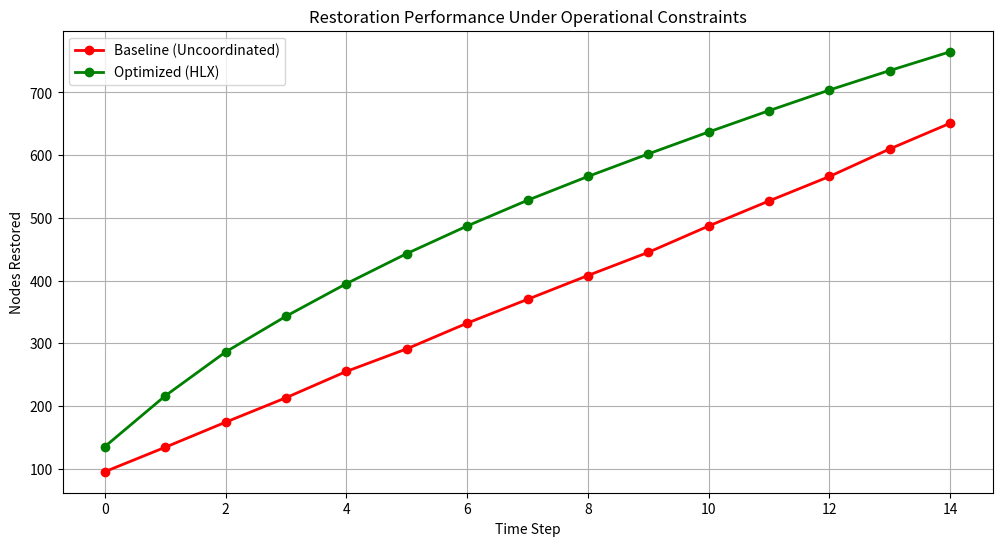

Recreate this plot in Python.
"""
HLX Grid Restoration Demo (Final)

Demonstrates:
- Restoration under shared operational constraints
- Difference between uncoordinated vs optimized restoration
- Measurable improvement in recovery performance

This script is intentionally simplified for demonstration purposes.
"""

import numpy as np
import pandas as pd
import networkx as nx
import matplotlib.pyplot as plt
import os

# =========================
# CONFIG
# =========================
N_NODES = 1000
SEED = 42
OUTAGE_RATE = 0.5
MAX_STEP_LOAD = 120.0
STEPS = 15
OUTPUT_DIR = "outputs"

os.makedirs(OUTPUT_DIR, exist_ok=True)

# =========================
# GRID BUILD
# =========================
def build_grid(n_nodes, seed=None):
    np.random.seed(seed)

    G = nx.erdos_renyi_graph(n_nodes, 0.01)

    for n in G.nodes:
        node_type = np.random.choice(["Gen", "Load"], p=[0.1, 0.9])

        G.nodes[n]["type"] = node_type
        G.nodes[n]["status"] = "OFF"
        G.nodes[n]["load"] = np.random.uniform(1, 5)
        G.nodes[n]["gen"] = np.random.uniform(25, 100) if node_type == "Gen" else 0

    return G

# =========================
# OUTAGE
# =========================
def apply_outage(G, outage_rate):
    gens = [n for n in G.nodes if G.nodes[n]["type"] == "Gen"]
    failed = np.random.choice(gens, int(len(gens) * outage_rate), replace=False)

    for n in failed:
        G.nodes[n]["status"] = "FAULT"
        G.nodes[n]["gen"] = 0

    return failed

# =========================
# BASELINE RESTORATION
# =========================
def baseline_restore(G, steps=STEPS):
    restored_counts = []
    restored = set()

    # Initial generators
    for n in G.nodes:
        if G.nodes[n]["type"] == "Gen" and G.nodes[n]["status"] != "FAULT":
            G.nodes[n]["status"] = "ON"
            restored.add(n)

    for _ in range(steps):
        new_restored = set(restored)
        added_load = 0.0

        candidates = []
        for n in G.nodes:
            if n not in restored and G.nodes[n]["status"] == "OFF":
                if any(nb in restored for nb in G.neighbors(n)):
                    candidates.append(n)

        # Uncoordinated: random order
        np.random.shuffle(candidates)

        for n in candidates:
            load = G.nodes[n]["load"]

            if added_load + load > MAX_STEP_LOAD:
                continue

            if np.random.rand() < 0.5:  # noisy decision process
                new_restored.add(n)
                added_load += load

        restored = new_restored
        restored_counts.append(len(restored))

    return restored_counts

# =========================
# OPTIMIZED RESTORATION
# =========================
def optimized_restore(G, steps=STEPS):
    restored_counts = []
    restored = set()

    # Initial generators
    for n in G.nodes:
        if G.nodes[n]["type"] == "Gen" and G.nodes[n]["status"] != "FAULT":
            G.nodes[n]["status"] = "ON"
            restored.add(n)

    for _ in range(steps):
        new_restored = set(restored)
        added_load = 0.0

        candidates = []
        for n in restored:
            for nb in G.neighbors(n):
                if nb not in restored:
                    candidates.append(nb)

        candidates = list(set(candidates))

        # Coordinated: prioritize smallest load first (efficient capacity use)
        candidates.sort(key=lambda x: G.nodes[x]["load"])

        for n in candidates:
            load = G.nodes[n]["load"]

            if added_load + load > MAX_STEP_LOAD:
                continue

            new_restored.add(n)
            added_load += load

        restored = new_restored
        restored_counts.append(len(restored))

    return restored_counts

# =========================
# MAIN
# =========================
def run_simulation():
    G1 = build_grid(N_NODES, SEED)
    G2 = G1.copy()

    apply_outage(G1, OUTAGE_RATE)
    apply_outage(G2, OUTAGE_RATE)

    baseline = baseline_restore(G1)
    optimized = optimized_restore(G2)

    steps = list(range(len(baseline)))

    # =========================
    # PLOT
    # =========================
    plt.figure(figsize=(12, 6))

    plt.plot(steps, baseline, 'r-o', linewidth=2, label='Baseline (Uncoordinated)')
    plt.plot(steps, optimized, 'g-o', linewidth=2, label='Optimized (HLX)')

    plt.xlabel("Time Step")
    plt.ylabel("Nodes Restored")
    plt.title("Restoration Performance Under Operational Constraints")
    plt.legend()
    plt.grid(True)

    plot_path = os.path.join(OUTPUT_DIR, "yuri_restoration_plot.png")
    plt.savefig(plot_path)
    plt.close()

    # =========================
    # SUMMARY
    # =========================
    baseline_final = baseline[-1]
    optimized_final = optimized[-1]

    improvement = ((optimized_final - baseline_final) / max(1, baseline_final)) * 100

    summary = {
        "Baseline Restored": baseline_final,
        "Optimized Restored": optimized_final,
        "Improvement (%)": round(improvement, 2)
    }

    df_summary = pd.DataFrame([summary])
    summary_path = os.path.join(OUTPUT_DIR, "yuri_summary.csv")
    df_summary.to_csv(summary_path, index=False)

    print("\n=== RESTORATION SUMMARY ===")
    print(f"Baseline Restored: {baseline_final:.0f}")
    print(f"Optimized Restored: {optimized_final:.0f}")
    print(f"Improvement: {improvement:.2f}%")

    print(f"\nSaved plot → {plot_path}")
    print(f"Saved summary → {summary_path}")

# =========================
# ENTRY
# =========================
if __name__ == "__main__":
    run_simulation()
